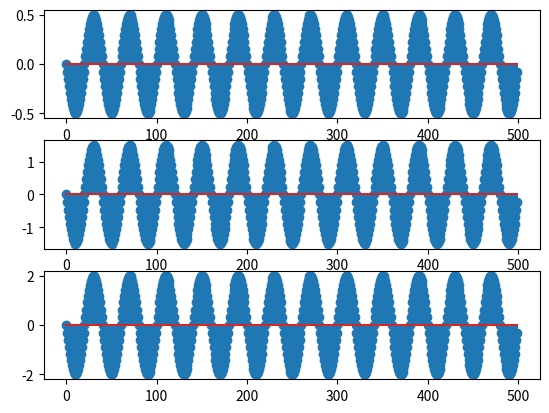

Here is the Python script that generated this plot:
import numpy as np
from matplotlib import pyplot as plt
F=250;Fs=10000;
n=np.arange(0,500);
s1=0.5*np.cos(2*np.pi*F/Fs*n+np.pi/2);
s2=1.5*np.cos(2*np.pi*F/Fs*n+np.pi/2);
s=s1+s2;
plt.subplot(3,1,1);
plt.stem(n,s1);
plt.subplot(3,1,2);
plt.stem(n,s2);
plt.subplot(3,1,3);
plt.stem(n,s);
plt.show();
